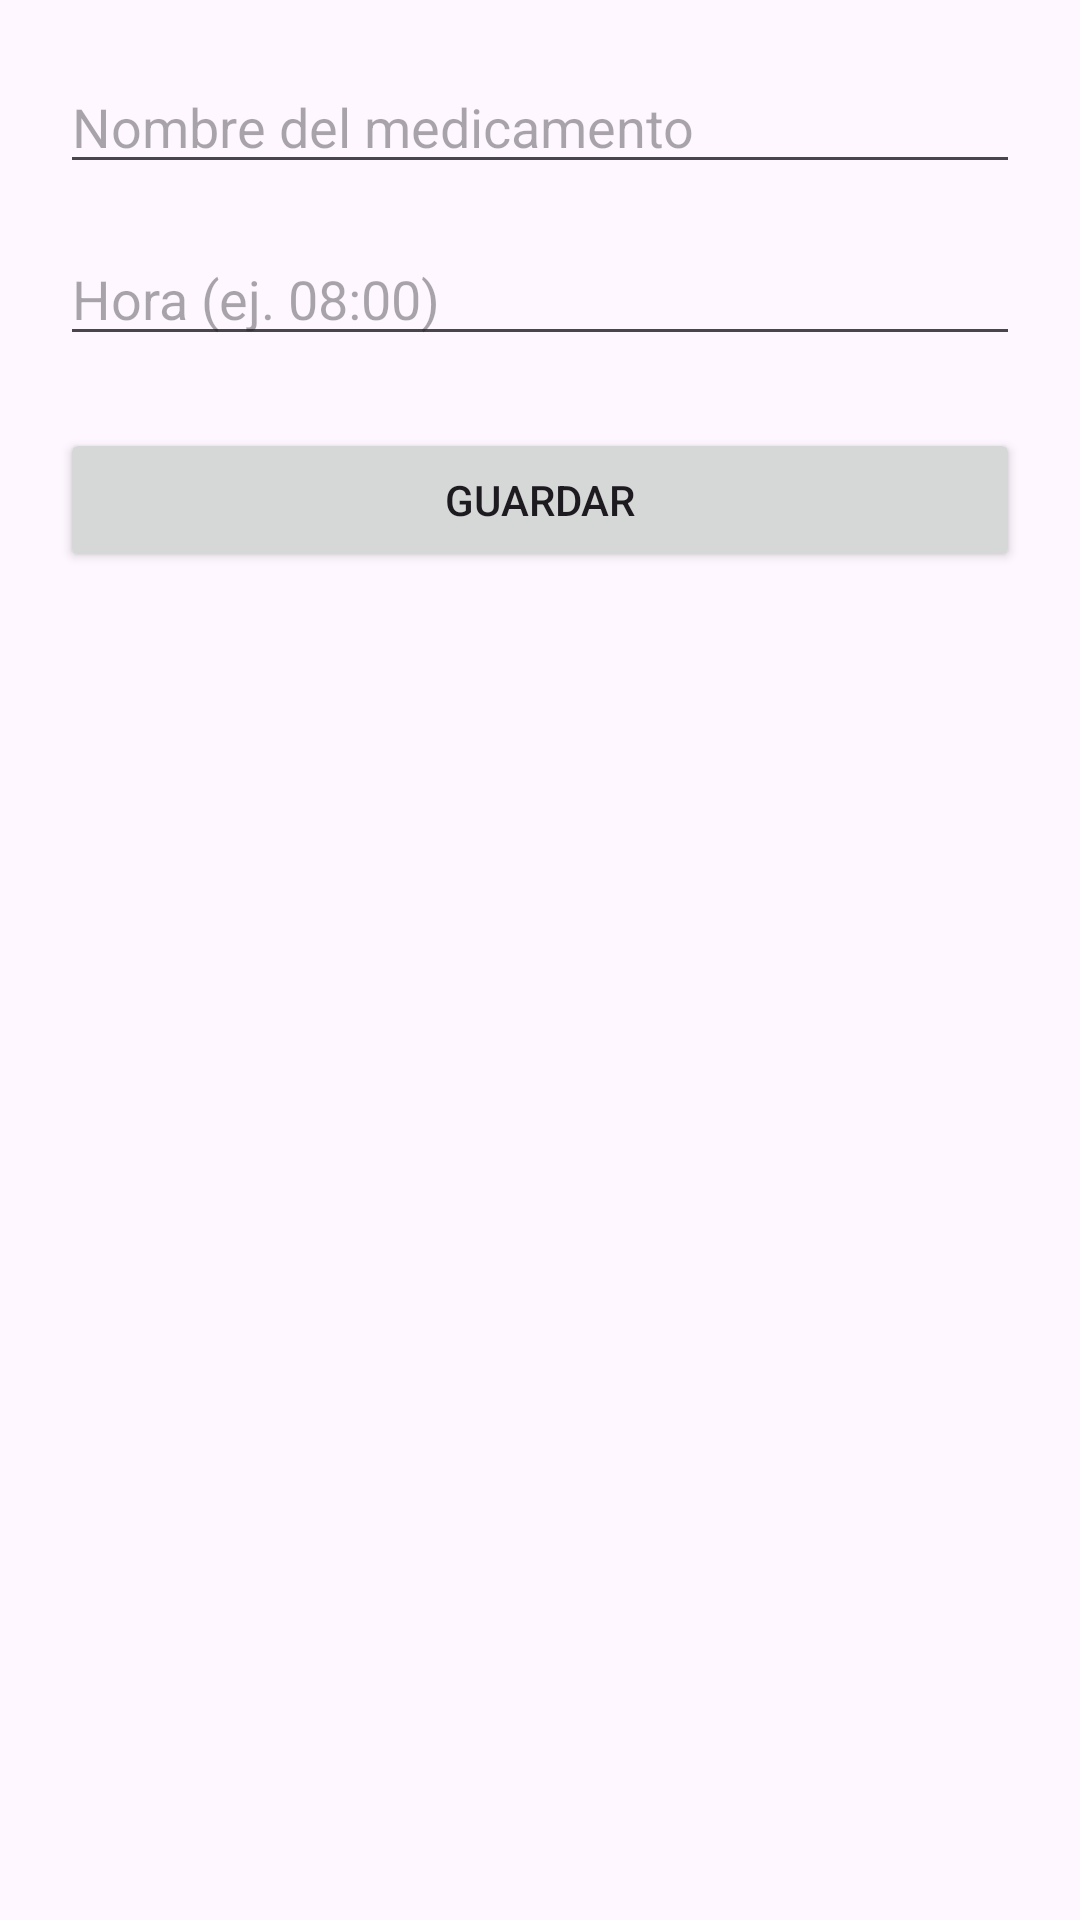

Layout XML and referenced resources for this Android screen:
<!-- AndroidManifest.xml: application theme Theme.CuidaLe -->
<!-- res/layout/dialog_add_medicine.xml -->
<?xml version="1.0" encoding="utf-8"?>
<LinearLayout
    xmlns:android="http://schemas.android.com/apk/res/android"
    android:padding="20dp"
    android:orientation="vertical"
    android:layout_width="match_parent"
    android:layout_height="wrap_content">

    <EditText
        android:id="@+id/editNombre"
        android:layout_width="match_parent"
        android:layout_height="wrap_content"
        android:hint="Nombre del medicamento" />

    <EditText
        android:id="@+id/editHora"
        android:layout_width="match_parent"
        android:layout_height="wrap_content"
        android:hint="Hora (ej. 08:00)"
        android:focusable="false"
        android:clickable="true"
        android:layout_marginTop="16dp" />

    <Button
        android:id="@+id/btnGuardar"
        android:layout_width="match_parent"
        android:layout_height="wrap_content"
        android:text="Guardar"
        android:layout_marginTop="24dp"/>
</LinearLayout>
<!-- resources referenced by this layout -->
<resources>
  <style name="Theme.CuidaLe" parent="Base.Theme.CuidaLe" />
  <style name="Base.Theme.CuidaLe" parent="Theme.Material3.DayNight.NoActionBar">
          
          
      </style>
</resources>
